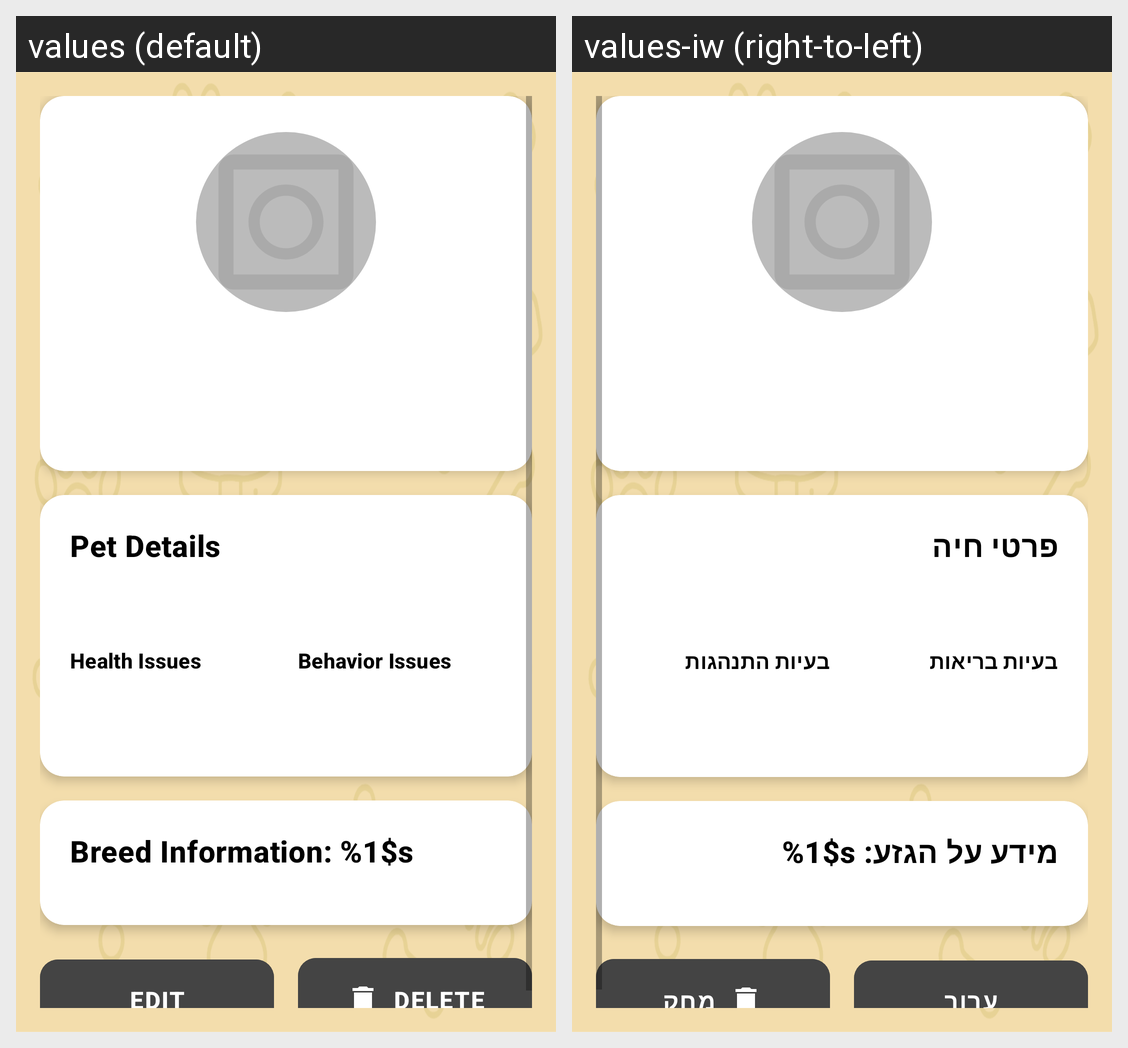

Strings drawn on this Android screen and how each of the app's shown locales translates them:
Android screen res/layout/fragment_pet_detail.xml rendered under 2 locales, left to right: values (default), values-iw (right-to-left). Device: Nexus 5 (rendered at 1080×1920; each locale shown at half size, 540×960, under a caption strip naming it); theme Theme.PawfectPlanner.
Strings drawn on this screen, with the default value and each locale's value (text and hints the layout hard-codes, and strings that could not be matched under every locale, appear in the picture but are not listed):

pet_details_title
  values: Pet Details
  values-iw: פרטי חיה

health_issues_title
  values: Health Issues
  values-iw: בעיות בריאות

behavior_issues_title
  values: Behavior Issues
  values-iw: בעיות התנהגות

breed_info_title
  values: Breed Information: %1$s
  values-iw: מידע על הגזע: %1$s

action_edit_pet
  values: Edit
  values-iw: ערוך

action_delete_pet
  values: Delete
  values-iw: מחק
